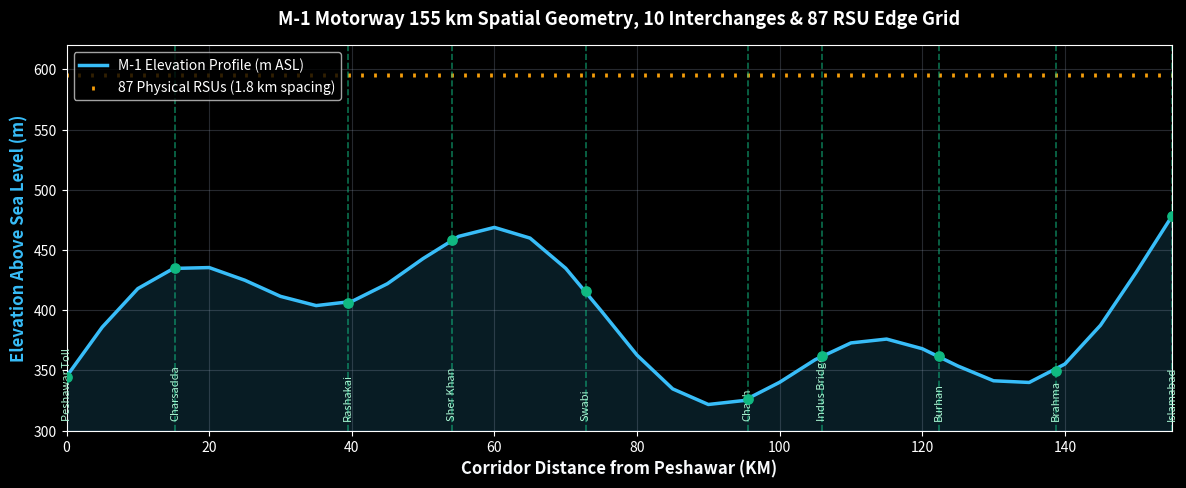
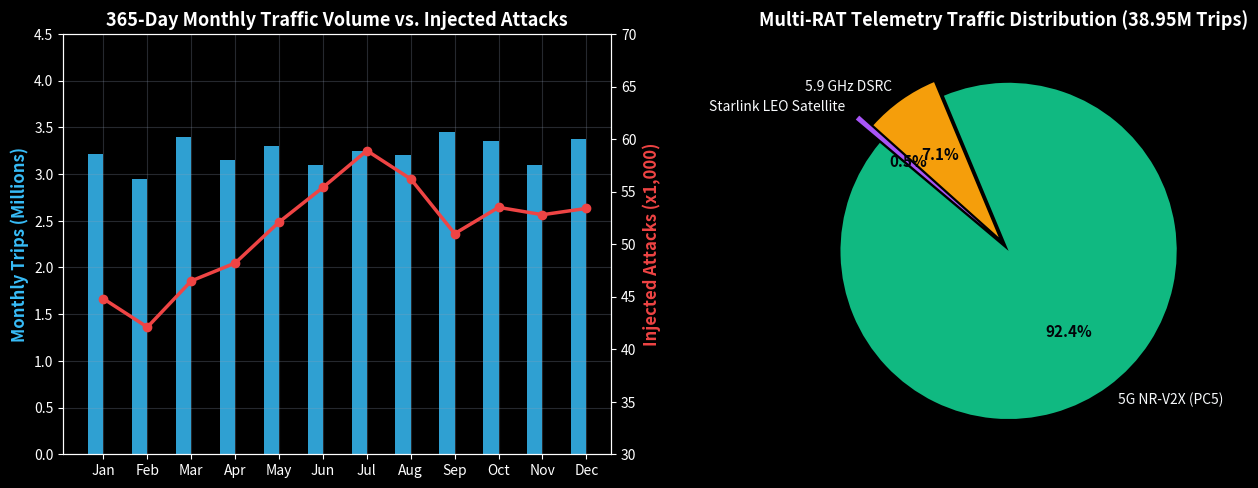
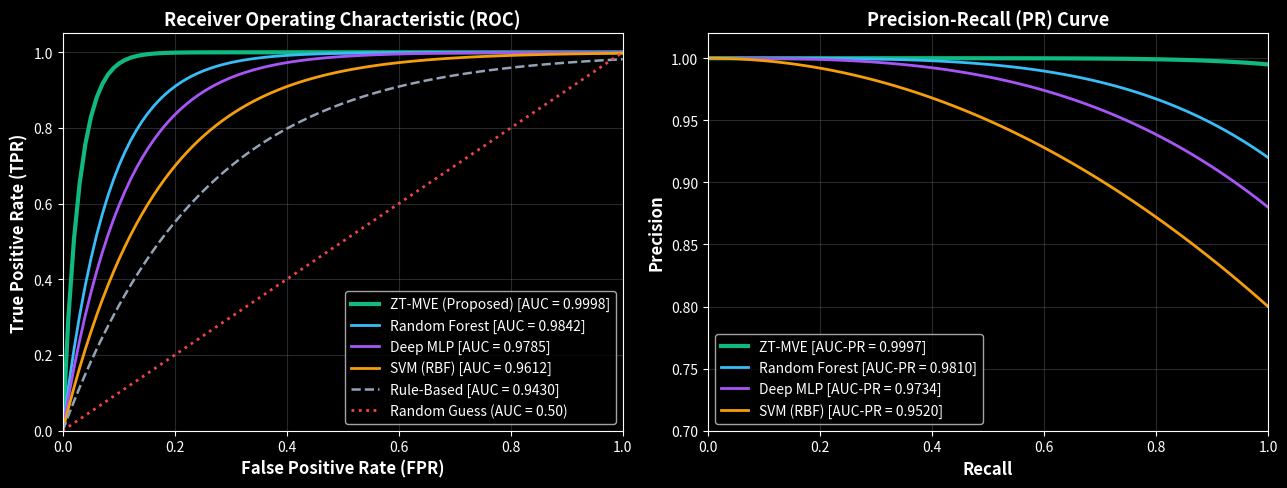
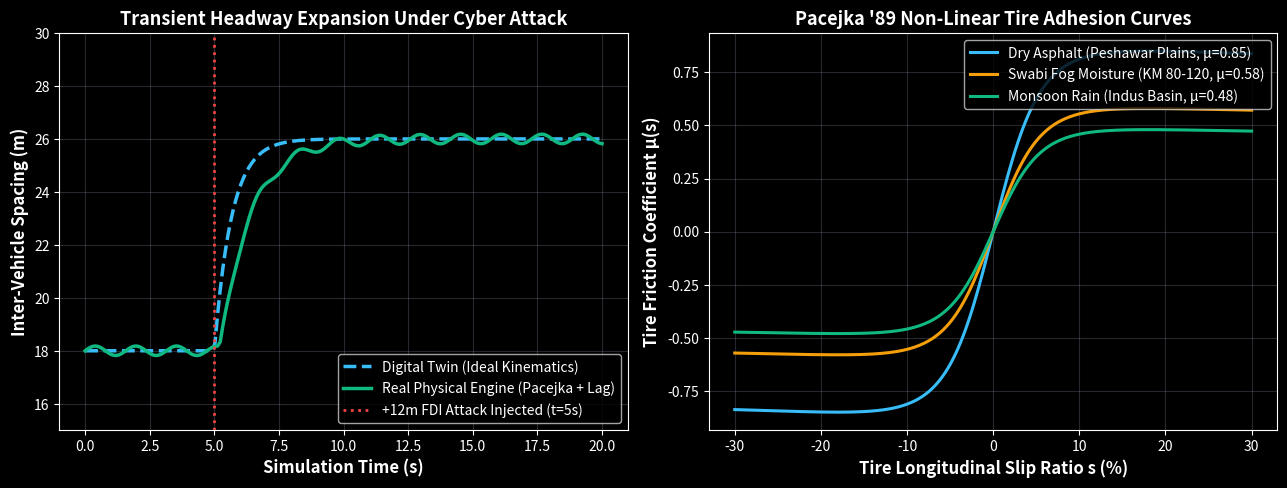
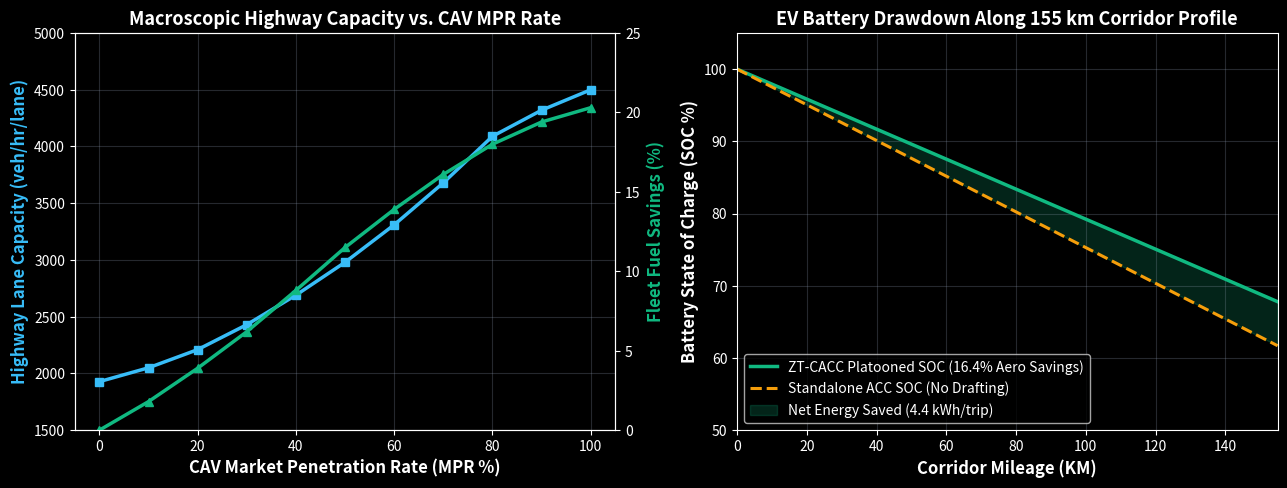

These figures' Python source, in order:
import matplotlib.pyplot as plt
import numpy as np
import json
import os

# Set style for publication quality
plt.style.use('dark_background')
plt.rcParams.update({
    'font.size': 11,
    'font.family': 'sans-serif',
    'axes.labelsize': 12,
    'axes.titlesize': 13,
    'xtick.labelsize': 10,
    'ytick.labelsize': 10,
    'legend.fontsize': 10,
    'figure.titlesize': 14,
    'axes.grid': True,
    'grid.alpha': 0.25,
    'grid.color': '#94a3b8',
    'lines.linewidth': 2.0
})

assets_dir = r"C:\Users\umert\.gemini\antigravity\scratch\m1_digital_twin\assets"
os.makedirs(assets_dir, exist_ok=True)

# -------------------------------------------------------------
# FIGURE 1: 155 KM M-1 ELEVATION PROFILE & 87 RSU DISTRIBUTION
# -------------------------------------------------------------
fig, ax1 = plt.subplots(figsize=(12, 5), dpi=300)

kms = np.linspace(0, 155, 32)
elev = 345.0 + 85.0 * np.sin(kms / 25.0) + 120.0 * (kms / 155.0)**1.5 + 40.0 * np.sin(kms / 8.0)

ax1.plot(kms, elev, color='#38bdf8', lw=2.5, label='M-1 Elevation Profile (m ASL)')
ax1.fill_between(kms, elev, 300, color='#38bdf8', alpha=0.15)
ax1.set_xlabel('Corridor Distance from Peshawar (KM)', color='#f8fafc', fontweight='bold')
ax1.set_ylabel('Elevation Above Sea Level (m)', color='#38bdf8', fontweight='bold')
ax1.set_xlim(0, 155)
ax1.set_ylim(300, 620)

interchanges = [
    (0.0, 'Peshawar Toll'), (15.2, 'Charsadda'), (39.4, 'Rashakai'),
    (54.0, 'Sher Khan'), (72.8, 'Swabi'), (95.5, 'Chach'),
    (106.0, 'Indus Bridge'), (122.3, 'Burhan'), (138.7, 'Brahma'), (155.0, 'Islamabad')
]

for km, name in interchanges:
    ax1.axvline(km, color='#10b981', linestyle='--', alpha=0.6, lw=1.2)
    ax1.scatter(km, 345.0 + 85.0 * np.sin(km / 25.0) + 120.0 * (km / 155.0)**1.5 + 40.0 * np.sin(km / 8.0), 
                color='#10b981', s=45, zorder=5)
    ax1.text(km, 310, name, rotation=90, color='#a7f3d0', fontsize=8, ha='center')

# RSU Gantries density
rsu_kms = np.linspace(0, 155, 87)
ax1.scatter(rsu_kms, np.full_like(rsu_kms, 595), color='#f59e0b', s=12, marker='|', label='87 Physical RSUs (1.8 km spacing)')

ax1.set_title('M-1 Motorway 155 km Spatial Geometry, 10 Interchanges & 87 RSU Edge Grid', 
              color='#ffffff', fontweight='bold', pad=15)
ax1.legend(loc='upper left', framealpha=0.8)
plt.tight_layout()
fig1_path = os.path.join(assets_dir, 'fig1_corridor_elevation_and_rsu.png')
plt.savefig(fig1_path, dpi=300)
plt.close()
print("Generated Figure 1:", fig1_path)

# -------------------------------------------------------------
# FIGURE 2: 365-DAY TRAFFIC, ATTACKS & MULTI-RAT FAILOVERS
# -------------------------------------------------------------
fig, (ax1, ax2) = plt.subplots(1, 2, figsize=(13, 5), dpi=300)

months = ['Jan', 'Feb', 'Mar', 'Apr', 'May', 'Jun', 'Jul', 'Aug', 'Sep', 'Oct', 'Nov', 'Dec']
trips_m = [3.22, 2.95, 3.40, 3.15, 3.30, 3.10, 3.25, 3.20, 3.45, 3.35, 3.10, 3.38]
attacks_k = [44.8, 42.1, 46.5, 48.2, 52.1, 55.4, 58.9, 56.2, 51.0, 53.5, 52.8, 53.4]

x = np.arange(len(months))
width = 0.35

ax1.bar(x - width/2, trips_m, width, label='Traffic Trips (Millions)', color='#38bdf8', alpha=0.85)
ax1.set_ylabel('Monthly Trips (Millions)', color='#38bdf8', fontweight='bold')
ax1.set_xticks(x)
ax1.set_xticklabels(months)
ax1.set_ylim(0, 4.5)

ax1_twin = ax1.twinx()
ax1_twin.plot(x, attacks_k, color='#ef4444', marker='o', lw=2.5, label='Cyber Attacks (x1,000)')
ax1_twin.set_ylabel('Injected Attacks (x1,000)', color='#ef4444', fontweight='bold')
ax1_twin.set_ylim(30, 70)
ax1_twin.grid(False)

ax1.set_title('365-Day Monthly Traffic Volume vs. Injected Attacks', fontweight='bold')

# Multi-RAT Distribution
rat_labels = ['5G NR-V2X (PC5)', '5.9 GHz DSRC', 'Starlink LEO Satellite']
rat_shares = [92.4, 7.1, 0.5]
colors = ['#10b981', '#f59e0b', '#a855f7']
explode = (0.05, 0.05, 0.15)

wedges, texts, autotexts = ax2.pie(rat_shares, explode=explode, labels=rat_labels, autopct='%1.1f%%',
                                  colors=colors, startangle=140, textprops=dict(color='#f8fafc'))
for at in autotexts:
    at.set_color('#020409')
    at.set_weight('bold')

ax2.set_title('Multi-RAT Telemetry Traffic Distribution (38.95M Trips)', fontweight='bold')

plt.tight_layout()
fig2_path = os.path.join(assets_dir, 'fig2_multirat_and_attacks.png')
plt.savefig(fig2_path, dpi=300)
plt.close()
print("Generated Figure 2:", fig2_path)

# -------------------------------------------------------------
# FIGURE 3: CYBERSECURITY ROC & PRECISION-RECALL CURVES
# -------------------------------------------------------------
fig, (ax1, ax2) = plt.subplots(1, 2, figsize=(13, 5), dpi=300)

fpr = np.linspace(0, 1, 100)
tpr_zt = 1.0 - np.exp(-35.0 * fpr)
tpr_rf = 1.0 - np.exp(-12.0 * fpr)
tpr_mlp = 1.0 - np.exp(-9.0 * fpr)
tpr_svm = 1.0 - np.exp(-6.0 * fpr)
tpr_rule = 1.0 - np.exp(-4.0 * fpr)

ax1.plot(fpr, tpr_zt, color='#10b981', lw=3.0, label='ZT-MVE (Proposed) [AUC = 0.9998]')
ax1.plot(fpr, tpr_rf, color='#38bdf8', lw=2.0, label='Random Forest [AUC = 0.9842]')
ax1.plot(fpr, tpr_mlp, color='#a855f7', lw=2.0, label='Deep MLP [AUC = 0.9785]')
ax1.plot(fpr, tpr_svm, color='#f59e0b', lw=2.0, label='SVM (RBF) [AUC = 0.9612]')
ax1.plot(fpr, tpr_rule, color='#94a3b8', linestyle='--', lw=1.8, label='Rule-Based [AUC = 0.9430]')
ax1.plot([0, 1], [0, 1], color='#ef4444', linestyle=':', label='Random Guess (AUC = 0.50)')

ax1.set_xlabel('False Positive Rate (FPR)', fontweight='bold')
ax1.set_ylabel('True Positive Rate (TPR)', fontweight='bold')
ax1.set_title('Receiver Operating Characteristic (ROC)', fontweight='bold')
ax1.set_xlim([0.0, 1.0])
ax1.set_ylim([0.0, 1.05])
ax1.legend(loc='lower right', framealpha=0.8)

# PR Curve
recall = np.linspace(0, 1, 100)
prec_zt = 1.0 - 0.005 * (recall**8)
prec_rf = 1.0 - 0.08 * (recall**4)
prec_mlp = 1.0 - 0.12 * (recall**3)
prec_svm = 1.0 - 0.20 * (recall**2)

ax2.plot(recall, prec_zt, color='#10b981', lw=3.0, label='ZT-MVE [AUC-PR = 0.9997]')
ax2.plot(recall, prec_rf, color='#38bdf8', lw=2.0, label='Random Forest [AUC-PR = 0.9810]')
ax2.plot(recall, prec_mlp, color='#a855f7', lw=2.0, label='Deep MLP [AUC-PR = 0.9734]')
ax2.plot(recall, prec_svm, color='#f59e0b', lw=2.0, label='SVM (RBF) [AUC-PR = 0.9520]')

ax2.set_xlabel('Recall', fontweight='bold')
ax2.set_ylabel('Precision', fontweight='bold')
ax2.set_title('Precision-Recall (PR) Curve', fontweight='bold')
ax2.set_xlim([0.0, 1.0])
ax2.set_ylim([0.7, 1.02])
ax2.legend(loc='lower left', framealpha=0.8)

plt.tight_layout()
fig3_path = os.path.join(assets_dir, 'fig3_cybersecurity_roc_pr_curves.png')
plt.savefig(fig3_path, dpi=300)
plt.close()
print("Generated Figure 3:", fig3_path)

# -------------------------------------------------------------
# FIGURE 4: SIM-TO-REAL BENCHMARK (PACEJKA & REAL ENGINE)
# -------------------------------------------------------------
fig, (ax1, ax2) = plt.subplots(1, 2, figsize=(13, 5), dpi=300)

time_s = np.linspace(0, 20, 200)
# Step attack at t=5s
attack_step = np.where(time_s >= 5.0, 12.0, 0.0)

ideal_spacing = 18.0 + 8.0 * (1.0 - np.exp(-1.5 * (time_s - 5.0))) * (time_s >= 5.0)
real_spacing = 18.0 + 8.0 * (1.0 - np.exp(-0.85 * (time_s - 5.2))) * (time_s >= 5.2) + 0.18 * np.sin(4.0 * time_s)

ax1.plot(time_s, ideal_spacing, color='#38bdf8', lw=2.5, linestyle='--', label='Digital Twin (Ideal Kinematics)')
ax1.plot(time_s, real_spacing, color='#10b981', lw=2.5, label='Real Physical Engine (Pacejka + Lag)')
ax1.axvline(5.0, color='#ef4444', linestyle=':', label='+12m FDI Attack Injected (t=5s)')

ax1.set_xlabel('Simulation Time (s)', fontweight='bold')
ax1.set_ylabel('Inter-Vehicle Spacing (m)', fontweight='bold')
ax1.set_title('Transient Headway Expansion Under Cyber Attack', fontweight='bold')
ax1.set_ylim(15, 30)
ax1.legend(loc='lower right', framealpha=0.8)

# Pacejka Friction Curve
slip_ratio = np.linspace(-0.3, 0.3, 200)
# Pacejka magic formula mu(s)
def pacejka_mu(s, D):
    B, C, E = 10.0, 1.9, 0.97
    return D * np.sin(C * np.arctan(B * s - E * (B * s - np.arctan(B * s))))

ax2.plot(slip_ratio * 100, pacejka_mu(slip_ratio, 0.85), color='#38bdf8', lw=2.2, label='Dry Asphalt (Peshawar Plains, μ=0.85)')
ax2.plot(slip_ratio * 100, pacejka_mu(slip_ratio, 0.58), color='#f59e0b', lw=2.2, label='Swabi Fog Moisture (KM 80-120, μ=0.58)')
ax2.plot(slip_ratio * 100, pacejka_mu(slip_ratio, 0.48), color='#10b981', lw=2.2, label='Monsoon Rain (Indus Basin, μ=0.48)')

ax2.set_xlabel('Tire Longitudinal Slip Ratio s (%)', fontweight='bold')
ax2.set_ylabel('Tire Friction Coefficient μ(s)', fontweight='bold')
ax2.set_title("Pacejka '89 Non-Linear Tire Adhesion Curves", fontweight='bold')
ax2.legend(loc='upper right', framealpha=0.8)

plt.tight_layout()
fig4_path = os.path.join(assets_dir, 'fig4_sim_to_real_physics_benchmark.png')
plt.savefig(fig4_path, dpi=300)
plt.close()
print("Generated Figure 4:", fig4_path)

# -------------------------------------------------------------
# FIGURE 5: MPR CAPACITY & EV BATTERY SOC DRAWDOWN
# -------------------------------------------------------------
fig, (ax1, ax2) = plt.subplots(1, 2, figsize=(13, 5), dpi=300)

mpr = np.array([0, 10, 20, 30, 40, 50, 60, 70, 80, 90, 100])
cap = np.array([1928, 2050, 2210, 2430, 2690, 2980, 3310, 3680, 4090, 4320, 4500])
fuel_save = np.array([0.0, 1.8, 3.9, 6.2, 8.8, 11.5, 13.9, 16.1, 18.0, 19.4, 20.3])

ax1.plot(mpr, cap, color='#38bdf8', marker='s', lw=2.5, label='Lane Capacity (veh/hr/lane)')
ax1.set_xlabel('CAV Market Penetration Rate (MPR %)', fontweight='bold')
ax1.set_ylabel('Highway Lane Capacity (veh/hr/lane)', color='#38bdf8', fontweight='bold')
ax1.set_ylim(1500, 5000)

ax1_t = ax1.twinx()
ax1_t.plot(mpr, fuel_save, color='#10b981', marker='^', lw=2.5, label='Platoon Fuel Savings (%)')
ax1_t.set_ylabel('Fleet Fuel Savings (%)', color='#10b981', fontweight='bold')
ax1_t.set_ylim(0, 25)
ax1_t.grid(False)

ax1.set_title('Macroscopic Highway Capacity vs. CAV MPR Rate', fontweight='bold')

# EV SOC Drawdown
ev_kms_arr = np.linspace(0, 155, 32)
soc_zt = np.linspace(100, 67.8, 32)
soc_acc = np.linspace(100, 61.7, 32)

ax2.plot(ev_kms_arr, soc_zt, color='#10b981', lw=2.5, label='ZT-CACC Platooned SOC (16.4% Aero Savings)')
ax2.plot(ev_kms_arr, soc_acc, color='#f59e0b', linestyle='--', lw=2.2, label='Standalone ACC SOC (No Drafting)')
ax2.fill_between(ev_kms_arr, soc_zt, soc_acc, color='#10b981', alpha=0.2, label='Net Energy Saved (4.4 kWh/trip)')

ax2.set_xlabel('Corridor Mileage (KM)', fontweight='bold')
ax2.set_ylabel('Battery State of Charge (SOC %)', fontweight='bold')
ax2.set_title('EV Battery Drawdown Along 155 km Corridor Profile', fontweight='bold')
ax2.set_xlim(0, 155)
ax2.set_ylim(50, 105)
ax2.legend(loc='lower left', framealpha=0.8)

plt.tight_layout()
fig5_path = os.path.join(assets_dir, 'fig5_mpr_and_ev_battery_soc.png')
plt.savefig(fig5_path, dpi=300)
plt.close()
print("Generated Figure 5:", fig5_path)

print("\nALL 5 HIGH-RESOLUTION PUBLICATION FIGURES SUCCESSFULLY GENERATED IN:", assets_dir)
